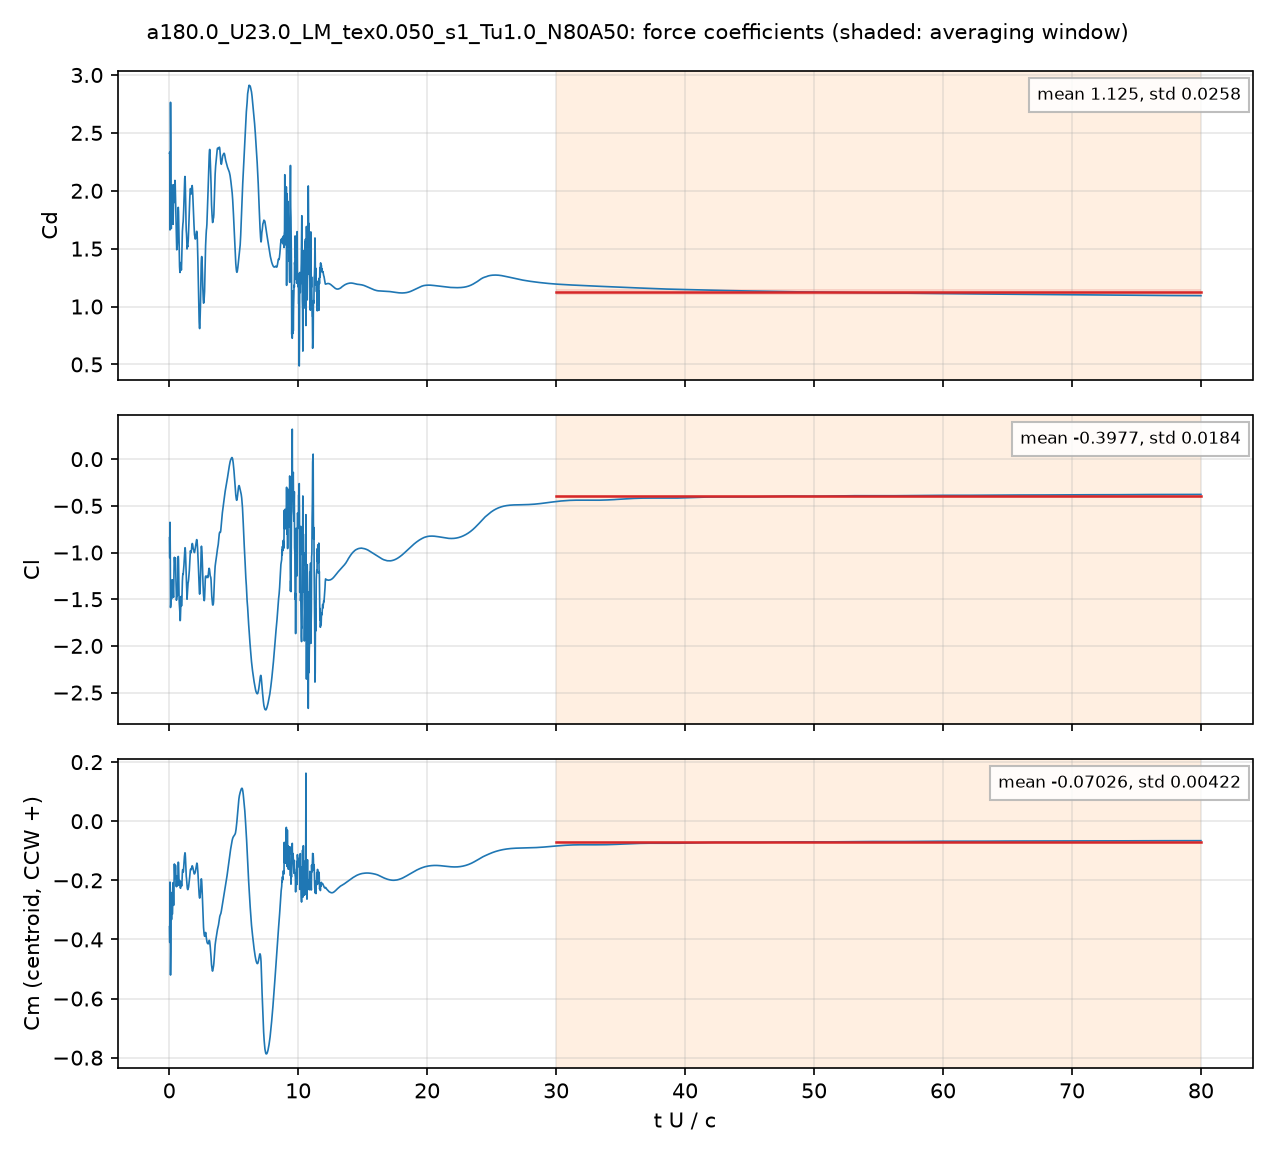

The file beside this chart, header and first rows:
# a180.0_U23.0_LM_tex0.050_s1_Tu1.0_N80A…, q = 0.5 U^2, A = c dz, c = 0.048 m; Cm about the centroid, CCW +
# averaging window t U/c = 30 .. 80; dec…
t_s, t_U_over_c, Cd, Cl, Cm_z_ccw, Cd_pressure, Cd_viscous
4.2105057e-05, 0.02018, 2.324, -0.8412, -0.3569, 2.293, 0.0313
8.3432785e-05, 0.03998, 2.333, -1.055, -0.4099, 2.306, 0.02754
0.0001248, 0.05981, 1.662, -0.6766, -0.206, 1.635, 0.02697
0.000167, 0.08001, 1.86, -0.9681, -0.2291, 1.843, 0.01654
0.0002087, 0.1, 2.764, -1.589, -0.5203, 2.745, 0.01885
0.000251, 0.1203, 2.414, -1.556, -0.4409, 2.397, 0.01754
0.0002921, 0.14, 1.753, -1.354, -0.2693, 1.736, 0.01672
0.0003342, 0.1601, 1.674, -1.379, -0.2505, 1.657, 0.01636
0.0003751, 0.1797, 2.021, -1.498, -0.3325, 2.004, 0.0161
0.0004171, 0.1999, 1.903, -1.309, -0.2462, 1.889, 0.0143
0.0004592, 0.22, 1.888, -1.293, -0.2408, 1.875, 0.01281
0.0005013, 0.2402, 2.05, -1.447, -0.3148, 2.036, 0.01329
0.0005431, 0.2603, 1.973, -1.38, -0.2869, 1.959, 0.01361
0.0005848, 0.2802, 1.758, -1.297, -0.2147, 1.745, 0.0123
0.0006263, 0.3001, 1.71, -1.366, -0.208, 1.698, 0.01188
0.0006674, 0.3198, 1.84, -1.467, -0.2482, 1.828, 0.0119
0.0007093, 0.3399, 2.052, -1.479, -0.2845, 2.04, 0.01247
0.000751, 0.3598, 2.046, -1.291, -0.2316, 2.034, 0.01215
0.0007925, 0.3797, 1.913, -1.114, -0.1598, 1.902, 0.01139
0.0008349, 0.4001, 1.899, -1.051, -0.1446, 1.888, 0.01065
0.0008761, 0.4198, 1.98, -1.086, -0.1675, 1.97, 0.01028
0.0009186, 0.4402, 2.09, -1.127, -0.194, 2.079, 0.01057
0.0009602, 0.4601, 2.073, -1.067, -0.1693, 2.062, 0.01077
0.001002, 0.4801, 1.981, -1.058, -0.1493, 1.971, 0.00984
0.001043, 0.4998, 1.875, -1.177, -0.1609, 1.866, 0.009589
0.001085, 0.52, 1.794, -1.346, -0.1914, 1.784, 0.009706
0.001128, 0.5403, 1.718, -1.471, -0.2194, 1.708, 0.009748
0.001169, 0.5599, 1.612, -1.511, -0.2215, 1.602, 0.009238
0.001211, 0.5801, 1.49, -1.488, -0.2039, 1.481, 0.009271
0.001253, 0.6002, 1.495, -1.439, -0.1854, 1.485, 0.01078
0.001293, 0.6198, 1.519, -1.461, -0.1905, 1.508, 0.01057
0.001335, 0.6398, 1.564, -1.457, -0.2183, 1.553, 0.01028
0.001377, 0.6598, 1.695, -1.33, -0.2177, 1.685, 0.009366
0.001419, 0.6799, 1.828, -1.135, -0.1697, 1.819, 0.00942
0.001461, 0.7, 1.857, -1.042, -0.1385, 1.848, 0.008874
0.001503, 0.7201, 1.82, -1.08, -0.1412, 1.811, 0.00822
0.001545, 0.7402, 1.687, -1.275, -0.1748, 1.679, 0.008305
0.001586, 0.7598, 1.56, -1.45, -0.2082, 1.552, 0.008014
0.001628, 0.7799, 1.448, -1.545, -0.2158, 1.44, 0.00782
0.001669, 0.7999, 1.348, -1.587, -0.2043, 1.34, 0.007496
0.001711, 0.82, 1.309, -1.63, -0.2006, 1.3, 0.008512
0.001753, 0.84, 1.294, -1.729, -0.214, 1.283, 0.01075
0.001795, 0.8599, 1.321, -1.726, -0.2255, 1.309, 0.01149
0.001836, 0.8798, 1.367, -1.652, -0.2269, 1.356, 0.01085
0.001879, 0.9002, 1.38, -1.555, -0.2115, 1.371, 0.009142
0.00192, 0.92, 1.364, -1.471, -0.2048, 1.356, 0.007444
0.001961, 0.9397, 1.315, -1.558, -0.215, 1.309, 0.006408
0.002003, 0.96, 1.37, -1.571, -0.2197, 1.363, 0.006358
0.002046, 0.9803, 1.464, -1.518, -0.2149, 1.457, 0.007012
0.002087, 0.9999, 1.582, -1.402, -0.1936, 1.574, 0.008247
0.002129, 1.02, 1.648, -1.307, -0.1725, 1.639, 0.008862
0.00217, 1.04, 1.688, -1.256, -0.1639, 1.68, 0.008101
0.002213, 1.06, 1.715, -1.23, -0.1653, 1.708, 0.007149
0.002254, 1.08, 1.733, -1.234, -0.1721, 1.727, 0.006733
0.002295, 1.1, 1.777, -1.205, -0.17, 1.77, 0.00685
0.002338, 1.12, 1.834, -1.173, -0.1555, 1.827, 0.006713
0.002379, 1.14, 1.89, -1.135, -0.1416, 1.883, 0.007144
0.002421, 1.16, 1.967, -1.084, -0.1283, 1.959, 0.007839
... 3,942 more rows
